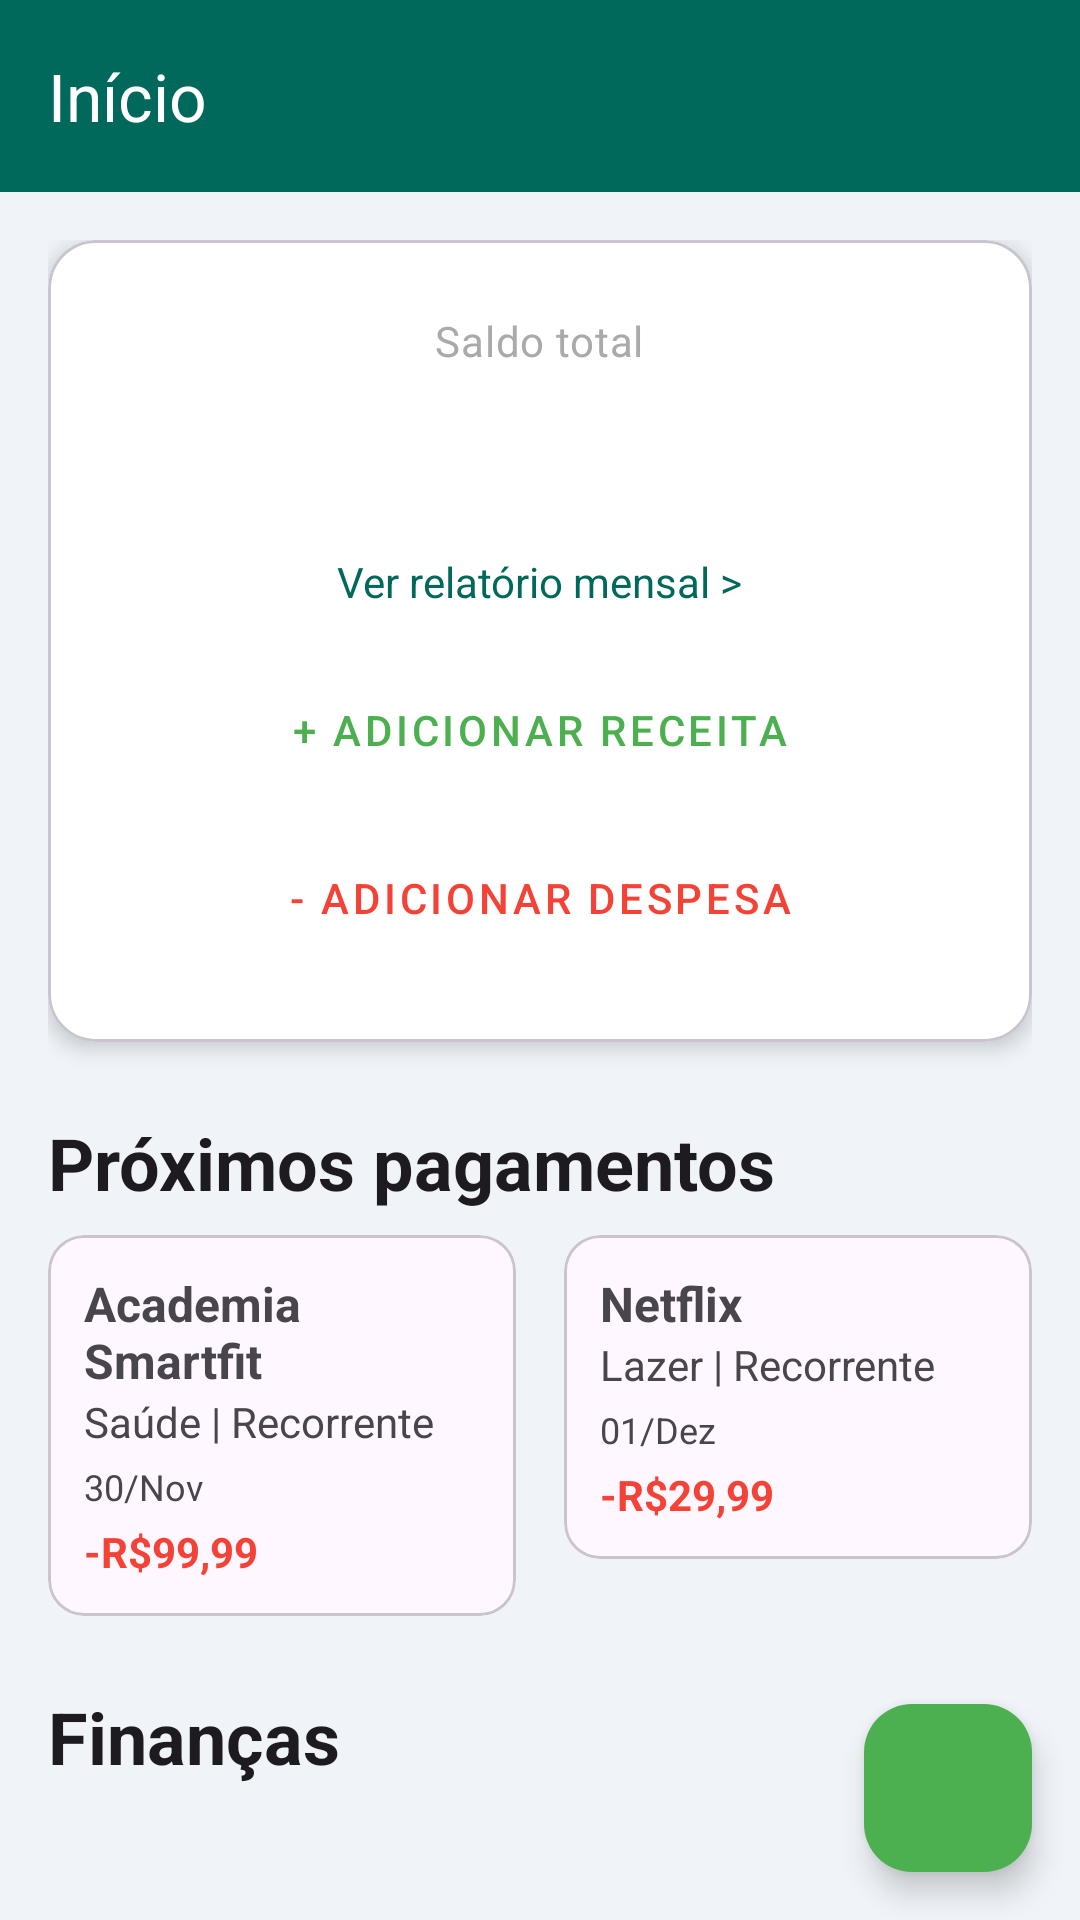

Reconstruct the res/layout file that produces this screen, plus the resources it refers to.
<!-- AndroidManifest.xml: application theme Theme.Controle_de_gastos -->
<!-- res/layout/activity_main.xml -->
<?xml version="1.0" encoding="utf-8"?>
<androidx.coordinatorlayout.widget.CoordinatorLayout xmlns:android="http://schemas.android.com/apk/res/android"
    xmlns:app="http://schemas.android.com/apk/res-auto"
    xmlns:tools="http://schemas.android.com/tools"
    android:layout_width="match_parent"
    android:layout_height="match_parent"
    android:background="#F0F4F8"
    tools:context=".view.MainActivity">

    <com.google.android.material.appbar.AppBarLayout
        android:layout_width="match_parent"
        android:layout_height="wrap_content"
        android:theme="@style/ThemeOverlay.AppCompat.Dark.ActionBar">

        <com.google.android.material.appbar.MaterialToolbar
            android:id="@+id/toolbar"
            android:layout_width="match_parent"
            android:layout_height="?attr/actionBarSize"
            android:background="#00695C"
            app:title="Início" />

    </com.google.android.material.appbar.AppBarLayout>

    <androidx.core.widget.NestedScrollView
        android:layout_width="match_parent"
        android:layout_height="match_parent"
        app:layout_behavior="@string/appbar_scrolling_view_behavior">

        <LinearLayout
            android:layout_width="match_parent"
            android:layout_height="wrap_content"
            android:orientation="vertical"
            android:padding="16dp">

            
            <com.google.android.material.card.MaterialCardView
                android:layout_width="match_parent"
                android:layout_height="wrap_content"
                app:cardCornerRadius="16dp"
                app:cardElevation="4dp"
                app:cardBackgroundColor="@android:color/white">

                <LinearLayout
                    android:layout_width="match_parent"
                    android:layout_height="wrap_content"
                    android:orientation="vertical"
                    android:gravity="center_horizontal"
                    android:padding="24dp">

                    <TextView
                        android:layout_width="wrap_content"
                        android:layout_height="wrap_content"
                        android:text="Saldo total"
                        android:textAppearance="?attr/textAppearanceBodyMedium"
                        android:textColor="@android:color/darker_gray" />

                    <TextView
                        android:id="@+id/text_total_balance"
                        android:layout_width="wrap_content"
                        android:layout_height="wrap_content"
                        android:layout_marginTop="8dp"
                        tools:text="R$ 1.000,94"
                        android:textAppearance="?attr/textAppearanceHeadlineMedium"
                        android:textColor="@android:color/black"
                        android:textStyle="bold"
                        android:textSize="28sp" />

                    
                    <TextView
                        android:id="@+id/text_view_report"
                        android:layout_width="wrap_content"
                        android:layout_height="wrap_content"
                        android:text="Ver relatório mensal >"
                        android:layout_marginTop="16dp"
                        android:textColor="#00695C"
                        android:drawablePadding="4dp"
                        app:drawableTint="#00695C" />

                    
                    <LinearLayout
                        android:layout_width="match_parent"
                        android:layout_height="wrap_content"
                        android:orientation="vertical"
                        android:layout_marginTop="16dp">

                        <Button
                            android:id="@+id/button_add_receita"
                            style="@style/Widget.MaterialComponents.Button.OutlinedButton"
                            android:layout_width="match_parent"
                            android:layout_height="wrap_content"
                            android:layout_marginBottom="8dp"
                            android:text="+ Adicionar receita"
                            android:textColor="#4CAF50"
                            app:strokeColor="#4CAF50"
                            app:cornerRadius="20dp" />

                        <Button
                            android:id="@+id/button_add_despesa"
                            style="@style/Widget.MaterialComponents.Button.OutlinedButton"
                            android:layout_width="match_parent"
                            android:layout_height="wrap_content"
                            android:text="- Adicionar despesa"
                            android:textColor="#F44336"
                            app:strokeColor="#F44336"
                            app:cornerRadius="20dp" />
                    </LinearLayout>

                </LinearLayout>

            </com.google.android.material.card.MaterialCardView>

            
            <TextView
                android:layout_width="wrap_content"
                android:layout_height="wrap_content"
                android:text="Próximos pagamentos"
                android:textAppearance="?attr/textAppearanceHeadlineSmall"
                android:textStyle="bold"
                android:layout_marginTop="24dp"
                android:layout_marginBottom="8dp"/>

            
            <LinearLayout
                android:layout_width="match_parent"
                android:layout_height="wrap_content"
                android:orientation="horizontal">

                <com.google.android.material.card.MaterialCardView
                    android:layout_width="0dp"
                    android:layout_height="wrap_content"
                    android:layout_weight="1"
                    android:layout_marginEnd="8dp"
                    app:cardCornerRadius="12dp">
                    <LinearLayout android:layout_width="match_parent" android:layout_height="wrap_content" android:orientation="vertical" android:padding="12dp">
                        <TextView android:layout_width="wrap_content" android:layout_height="wrap_content" android:text="Academia Smartfit" android:textStyle="bold" android:textSize="16sp"/>
                        <TextView android:layout_width="wrap_content" android:layout_height="wrap_content" android:text="Saúde | Recorrente"/>
                        <TextView android:layout_width="wrap_content" android:layout_height="wrap_content" android:text="30/Nov" android:textSize="12sp" android:layout_marginTop="4dp"/>
                        <TextView android:layout_width="wrap_content" android:layout_height="wrap_content" android:text="-R$99,99" android:textColor="#F44336" android:textStyle="bold" android:layout_marginTop="4dp"/>
                    </LinearLayout>
                </com.google.android.material.card.MaterialCardView>

                <com.google.android.material.card.MaterialCardView
                    android:layout_width="0dp"
                    android:layout_height="wrap_content"
                    android:layout_weight="1"
                    android:layout_marginStart="8dp"
                    app:cardCornerRadius="12dp">
                    <LinearLayout android:layout_width="match_parent" android:layout_height="wrap_content" android:orientation="vertical" android:padding="12dp">
                        <TextView android:layout_width="wrap_content" android:layout_height="wrap_content" android:text="Netflix" android:textStyle="bold" android:textSize="16sp"/>
                        <TextView android:layout_width="wrap_content" android:layout_height="wrap_content" android:text="Lazer | Recorrente"/>
                        <TextView android:layout_width="wrap_content" android:layout_height="wrap_content" android:text="01/Dez" android:textSize="12sp" android:layout_marginTop="4dp"/>
                        <TextView android:layout_width="wrap_content" android:layout_height="wrap_content" android:text="-R$29,99" android:textColor="#F44336" android:textStyle="bold" android:layout_marginTop="4dp"/>
                    </LinearLayout>
                </com.google.android.material.card.MaterialCardView>

            </LinearLayout>


            
            <TextView
                android:layout_width="wrap_content"
                android:layout_height="wrap_content"
                android:text="Finanças"
                android:textAppearance="?attr/textAppearanceHeadlineSmall"
                android:textStyle="bold"
                android:layout_marginTop="24dp"
                android:layout_marginBottom="8dp"/>

            <androidx.recyclerview.widget.RecyclerView
                android:id="@+id/recyclerview_transactions"
                android:layout_width="match_parent"
                android:layout_height="wrap_content"
                tools:listitem="@layout/transaction_item"
                tools:itemCount="3"/>

        </LinearLayout>

    </androidx.core.widget.NestedScrollView>

    <com.google.android.material.floatingactionbutton.FloatingActionButton
        android:id="@+id/fab_add_transaction"
        android:layout_width="wrap_content"
        android:layout_height="wrap_content"
        android:layout_gravity="bottom|end"
        android:layout_margin="16dp"
        android:backgroundTint="#4CAF50"
        app:tint="@android:color/white"
        android:src="@drawable/ic_add"
        android:contentDescription="Adicionar nova transação" />

</androidx.coordinatorlayout.widget.CoordinatorLayout>
<!-- res/layout/transaction_item.xml (included above) -->
<?xml version="1.0" encoding="utf-8"?>
<com.google.android.material.card.MaterialCardView xmlns:android="http://schemas.android.com/apk/res/android"
    xmlns:app="http://schemas.android.com/apk/res-auto"
    xmlns:tools="http://schemas.android.com/tools"
    android:layout_width="match_parent"
    android:layout_height="wrap_content"
    android:layout_marginBottom="8dp"
    app:cardCornerRadius="12dp"
    app:cardElevation="2dp">

    <androidx.constraintlayout.widget.ConstraintLayout
        android:layout_width="match_parent"
        android:layout_height="wrap_content"
        android:padding="16dp">

        <ImageView
            android:id="@+id/image_category_icon"
            android:layout_width="40dp"
            android:layout_height="40dp"
            android:src="@drawable/ic_launcher_background"
            app:tint="#00695C"
            app:layout_constraintStart_toStartOf="parent"
            app:layout_constraintTop_toTopOf="parent"
            app:layout_constraintBottom_toBottomOf="parent"
            android:contentDescription="Icone da Categoria"/>

        <TextView
            android:id="@+id/text_category_name"
            android:layout_width="wrap_content"
            android:layout_height="wrap_content"
            android:layout_marginStart="16dp"
            tools:text="Lazer"
            android:textAppearance="?attr/textAppearanceBodyLarge"
            android:textStyle="bold"
            app:layout_constraintStart_toEndOf="@id/image_category_icon"
            app:layout_constraintTop_toTopOf="parent" />

        <TextView
            android:id="@+id/text_transaction_date"
            android:layout_width="wrap_content"
            android:layout_height="wrap_content"
            tools:text="25/10/2025"
            android:textAppearance="?attr/textAppearanceBodySmall"
            app:layout_constraintStart_toStartOf="@id/text_category_name"
            app:layout_constraintTop_toBottomOf="@id/text_category_name" />

        <TextView
            android:id="@+id/text_transaction_amount"
            android:layout_width="wrap_content"
            android:layout_height="wrap_content"
            tools:text="R$ 300,00"
            android:textAppearance="?attr/textAppearanceBodyLarge"
            android:textStyle="bold"
            tools:textColor="#F44336"
            app:layout_constraintEnd_toEndOf="parent"
            app:layout_constraintTop_toTopOf="parent"
            app:layout_constraintBottom_toBottomOf="parent"/>

    </androidx.constraintlayout.widget.ConstraintLayout>

</com.google.android.material.card.MaterialCardView>
<!-- resources referenced by this layout -->
<resources>
  <style name="Theme.Controle_de_gastos" parent="Base.Theme.Controle_de_gastos" />
  <style name="Base.Theme.Controle_de_gastos" parent="Theme.Material3.DayNight.NoActionBar">
          
          
      </style>
</resources>
